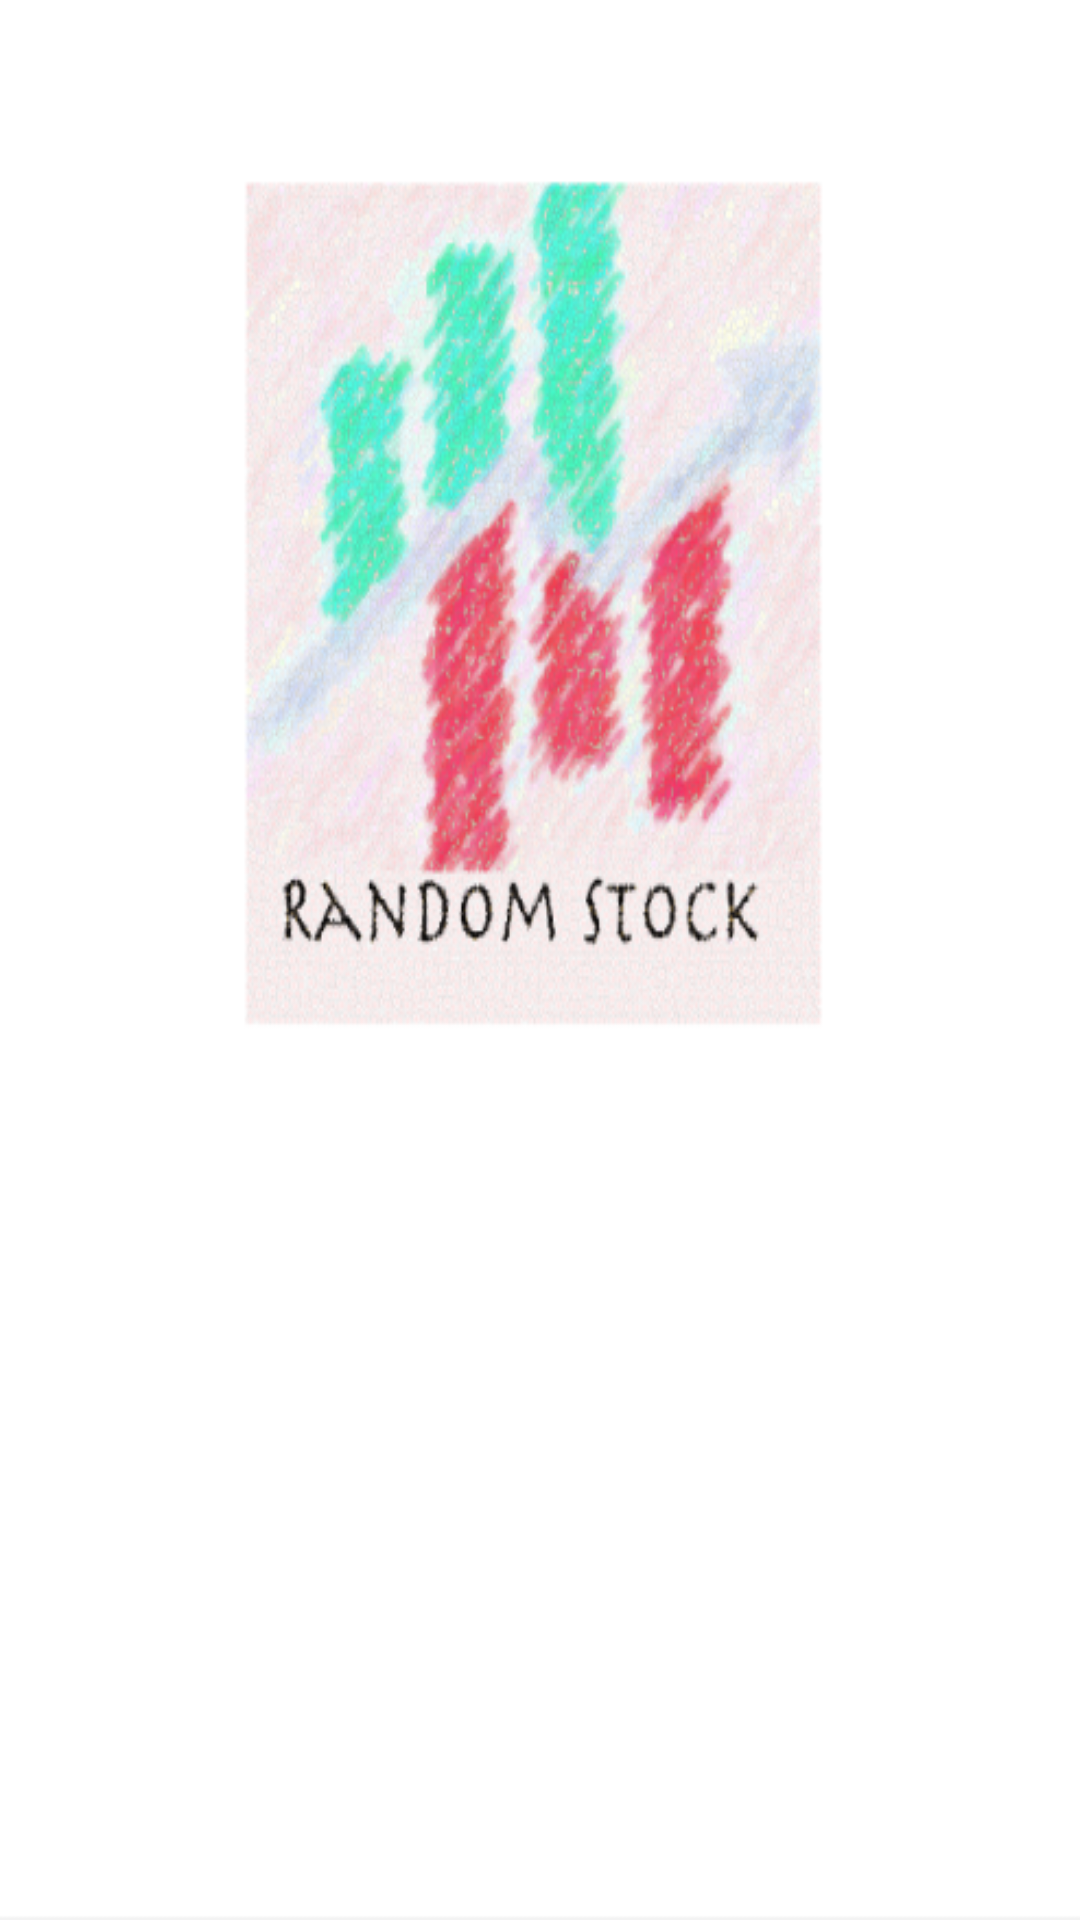

The Android layout XML behind this screen, and the referenced resources:
<!-- AndroidManifest.xml: application theme AppTheme -->
<!-- res/layout/homeviewpage.xml -->
<RelativeLayout xmlns:android="http://schemas.android.com/apk/res/android"
    xmlns:tools="http://schemas.android.com/tools"
    android:id="@+id/relativelayout"
    android:layout_width="match_parent"
    android:layout_height="match_parent"
    tools:context=".StockActivity">

    <ImageView
        android:id="@+id/Homeimg"
        android:layout_width="match_parent"
        android:layout_height="match_parent"
        android:layout_alignParentStart="true"
        android:layout_alignParentTop="true"
        android:background="@drawable/homepage" />

    <TextView
        android:id="@+id/Homett"
        android:layout_width="300sp"
        android:layout_height="100sp"
        android:layout_centerHorizontal="true"
        android:layout_marginTop="60sp"
        android:gravity="center"
        android:textColor="@color/blue"
        android:textSize="40sp" />

    <TextView
        android:id="@+id/Homenum"
        android:layout_width="wrap_content"
        android:layout_height="wrap_content"
        android:layout_above="@+id/Homeimg"
        android:layout_alignParentBottom="true"
        android:layout_centerHorizontal="false"
        android:layout_centerInParent="false"
        android:layout_centerVertical="false"
        android:layout_marginBottom="60dp"
        android:layout_marginStart="60sp"
        android:gravity="center"
        android:textColor="@color/blue"
        android:textSize="30sp" />

</RelativeLayout>
<!-- resources referenced by this layout -->
<resources>
  <color name="blue">#0000ff</color>
  <!-- drawable homepage: png bitmap (drawable, 186966 bytes) -->
  <style name="AppTheme" parent="Theme.AppCompat.Light.DarkActionBar">
          
          <item name="colorPrimary">@color/black</item>
          <item name="colorPrimaryDark">@color/black</item>
          <item name="colorAccent">@color/black</item>
          <item name="android:textAllCaps">false</item>
      </style>
  <color name="black">#000000</color>
</resources>
